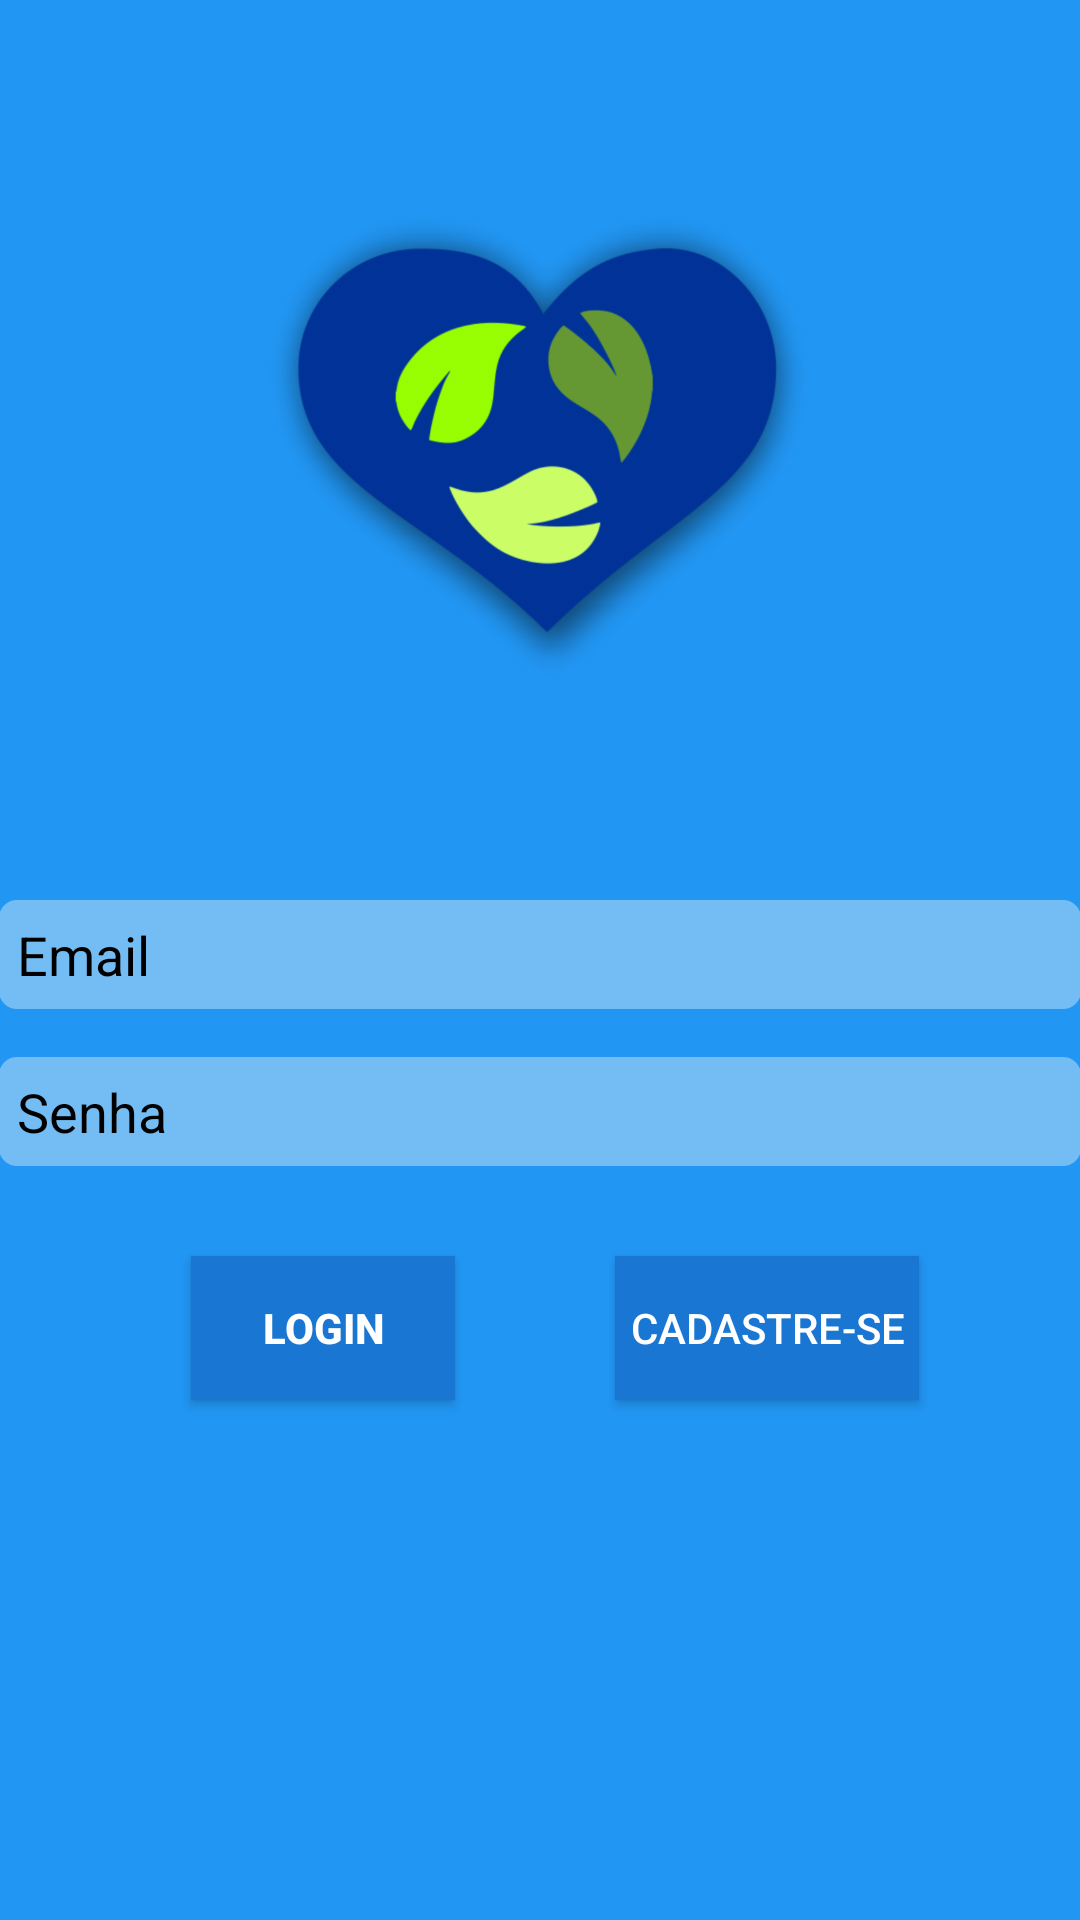

Produce the Android XML layout that renders to this screen, including the resource entries it uses.
<!-- AndroidManifest.xml: application theme AppTheme -->
<!-- res/layout/activity_login.xml -->
<?xml version="1.0" encoding="utf-8"?>
<LinearLayout xmlns:android="http://schemas.android.com/apk/res/android"
    xmlns:app="http://schemas.android.com/apk/res-auto"
    xmlns:tools="http://schemas.android.com/tools"
    android:layout_width="match_parent"
    android:layout_height="match_parent"
    android:background="@color/primary"
    android:gravity="center_horizontal"
    android:orientation="vertical"
    android:paddingLeft="@dimen/activity_horizontal_margin"
    android:paddingTop="@dimen/activity_vertical_margin"
    android:paddingRight="@dimen/activity_horizontal_margin"
    android:paddingBottom="@dimen/activity_vertical_margin"
    tools:context=".activity.LoginActivity">

    <ProgressBar
        android:id="@+id/login_progress"
        style="?android:attr/progressBarStyleLarge"
        android:layout_width="wrap_content"
        android:layout_height="wrap_content"
        android:layout_marginBottom="8dp"
        android:visibility="gone" />

    <ScrollView
        android:id="@+id/login_form"
        android:layout_width="match_parent"
        android:layout_height="wrap_content"
        android:baselineAligned="true">

        <LinearLayout
            android:layout_width="match_parent"
            android:layout_height="wrap_content"
            android:baselineAligned="true"
            android:orientation="vertical">

            <LinearLayout
                android:layout_width="match_parent"
                android:layout_height="match_parent"
                android:gravity="center_vertical|center_horizontal"
                android:orientation="vertical">

                <ImageView
                    android:id="@+id/imgview_logo"
                    android:layout_width="200dp"
                    android:layout_height="200dp"
                    android:layout_marginTop="50dp"
                    android:layout_marginBottom="50dp"
                    android:contentDescription="@string/logo"
                    android:src="@drawable/logo_prototipo_mateus" />
            </LinearLayout>

            <LinearLayout
                android:id="@+id/email_login_form"
                android:layout_width="match_parent"
                android:layout_height="match_parent"
                android:gravity="center_vertical|center_horizontal"
                android:orientation="vertical">

                <AutoCompleteTextView
                    android:id="@+id/email"
                    android:layout_width="match_parent"
                    android:layout_height="wrap_content"
                    android:layout_marginBottom="16dp"
                    android:layout_weight="1"
                    android:background="@drawable/background_text"
                    android:hint="@string/prompt_email"
                    android:inputType="textEmailAddress"
                    android:maxLines="1"
                    android:shadowColor="@color/Preto"
                    android:singleLine="true"
                    android:textColor="@color/Preto"
                    android:textColorHighlight="@color/Preto"
                    android:textColorHint="@color/Preto"
                    android:textColorLink="@color/Preto" />

                <EditText
                    android:id="@+id/password"
                    android:layout_width="match_parent"
                    android:layout_height="wrap_content"
                    android:layout_weight="1"
                    android:background="@drawable/background_text"
                    android:hint="@string/prompt_password"
                    android:imeActionId="6"
                    android:imeActionLabel="@string/action_sign_in_short"
                    android:imeOptions="actionUnspecified"
                    android:importantForAutofill="no"
                    android:inputType="textPassword"
                    android:maxLines="1"
                    android:shadowColor="@color/Preto"
                    android:singleLine="true"
                    android:textColor="@color/Preto"
                    android:textColorHighlight="@color/Preto"
                    android:textColorHint="@color/Preto"
                    android:textColorLink="@color/Preto"
                    tools:targetApi="o" />

                <android.support.constraint.ConstraintLayout
                    android:layout_width="match_parent"
                    android:layout_height="match_parent"
                    android:layout_weight="1">

                    <Button
                        android:id="@+id/email_sign_in_button"
                        android:layout_width="wrap_content"
                        android:layout_height="wrap_content"

                        android:layout_marginStart="64dp"
                        android:layout_marginTop="30dp"
                        android:background="@color/primary_dark"
                        android:elevation="5dp"
                        android:text="@string/action_sign_in_short"
                        android:textAlignment="center"
                        android:textColor="@color/Branco"
                        android:textStyle="bold"
                        app:layout_constraintBottom_toBottomOf="parent"
                        app:layout_constraintEnd_toStartOf="@+id/bt_cadastre_se"
                        app:layout_constraintHorizontal_bias="0.0"
                        app:layout_constraintStart_toStartOf="parent"
                        app:layout_constraintTop_toTopOf="parent"
                        app:layout_constraintVertical_bias="0.0" />

                    <Button
                        android:id="@+id/bt_cadastre_se"
                        android:layout_width="wrap_content"
                        android:layout_height="wrap_content"
                        android:layout_marginTop="30dp"
                        android:layout_marginEnd="54dp"
                        android:layout_marginBottom="10dp"
                        android:background="@color/primary_dark"
                        android:padding="5dp"
                        android:text="@string/cadastre_se"
                        android:textColor="@color/Branco"
                        app:layout_constraintBottom_toBottomOf="parent"
                        app:layout_constraintEnd_toEndOf="parent"
                        app:layout_constraintTop_toTopOf="parent"
                        app:layout_constraintVertical_bias="0.0" />

                </android.support.constraint.ConstraintLayout>
            </LinearLayout>
        </LinearLayout>
    </ScrollView>
</LinearLayout>
<!-- resources referenced by this layout -->
<resources>
  <color name="Branco">#ffffff</color>
  <color name="Preto">#000000</color>
  <color name="primary">#2196F3</color>
  <color name="primary_dark">#1976D2</color>
  <!-- drawable background_text (drawable) -->
  <?xml version="1.0" encoding="utf-8"?>
  <shape xmlns:android="http://schemas.android.com/apk/res/android"
      android:shape="rectangle">
      <solid android:color="@color/branco_opaco"></solid>
      <padding android:left="6dp"
          android:top="6dp"
          android:right="6dp"
          android:bottom="6dp" />
      <corners android:radius="6dp" />
  
  </shape>
  <!-- drawable logo_prototipo_mateus: png bitmap (drawable, 155386 bytes) -->
  <string name="action_sign_in_short">Login</string>
  <string name="cadastre_se">Cadastre-se</string>
  <string name="logo">logo</string>
  <string name="prompt_email">Email</string>
  <string name="prompt_password">Senha</string>
  <style name="AppTheme" parent="Base.Theme.AppCompat.Light.DarkActionBar">
          
          <item name="colorPrimary">@color/primary</item>
          <item name="colorPrimaryDark">@color/primary_dark</item>
          <item name="colorAccent">@color/accent</item>
          <item name="windowNoTitle">true</item>
      </style>
  <color name="branco_opaco">#76d4eaf4</color>
  <color name="accent">#00BCD4</color>
</resources>
